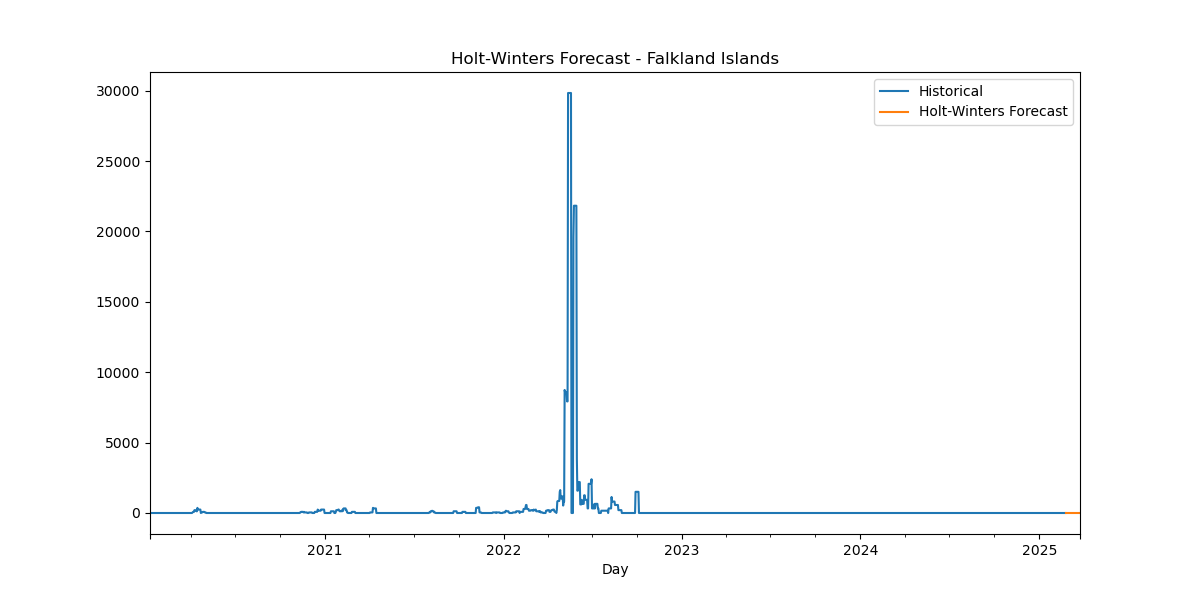

Values plotted in this chart, from the file beside it:
Date, HW_Forecast
2025-02-24, -1.8873659795747118e-05
2025-02-25, -0.0002388
2025-02-26, 0.0001077
2025-02-27, 4.7269448602538035e-05
2025-02-28, -0.0004171
2025-03-01, 0.0003785
2025-03-02, -1.8824903883613405e-06
2025-03-03, -1.8873659795747118e-05
2025-03-04, -0.0002388
2025-03-05, 0.0001077
2025-03-06, 4.7269448602538035e-05
2025-03-07, -0.0004171
2025-03-08, 0.0003785
2025-03-09, -1.8824903883613405e-06
2025-03-10, -1.8873659795747118e-05
2025-03-11, -0.0002388
2025-03-12, 0.0001077
2025-03-13, 4.7269448602538035e-05
2025-03-14, -0.0004171
2025-03-15, 0.0003785
2025-03-16, -1.8824903883613405e-06
2025-03-17, -1.8873659795747118e-05
2025-03-18, -0.0002388
2025-03-19, 0.0001077
2025-03-20, 4.7269448602538035e-05
2025-03-21, -0.0004171
2025-03-22, 0.0003785
2025-03-23, -1.8824903883613405e-06
2025-03-24, -1.8873659795747118e-05
2025-03-25, -0.0002388
